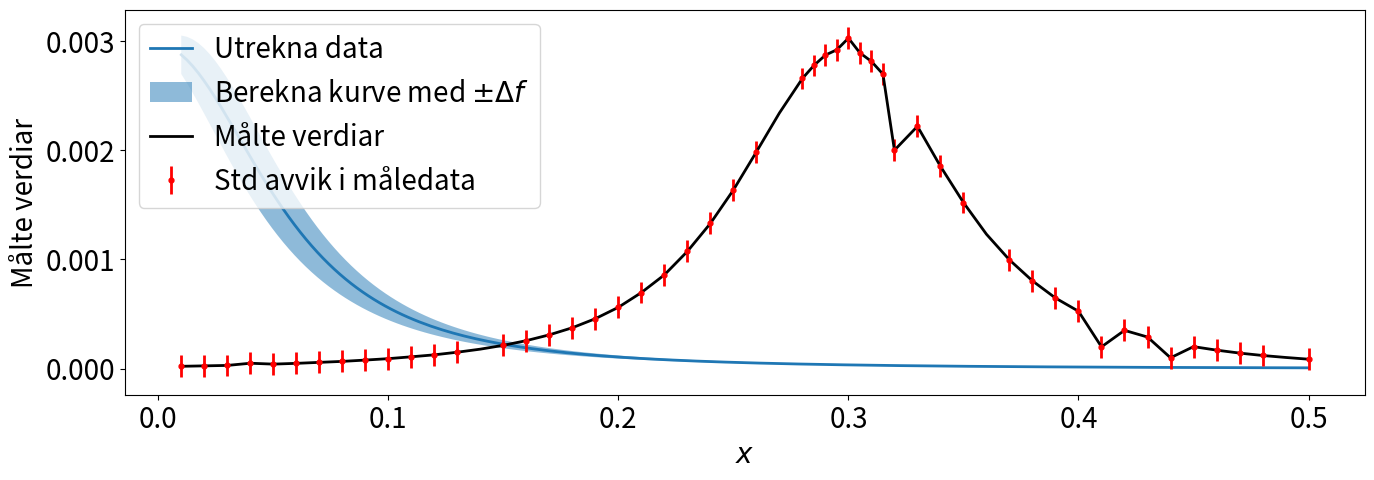
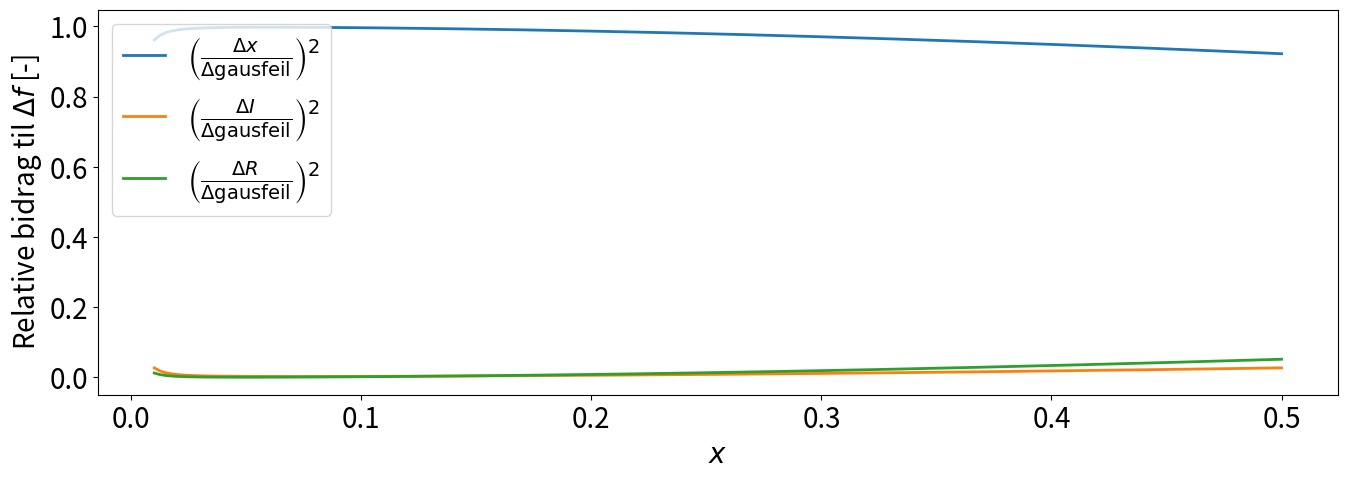

Python code for these plots, in order:
import matplotlib.pyplot as plt
import numpy as np
import sympy as sp


def feil_analyse(parameters: dict, utrykk, uvisse_variablar: dict, målte_verdiar: np.ndarray, std_uvisse: float, plot_it=True, antall_error_bars=50):
    """
    parameters: {sympy.symbols(variablane): verdiane til symbola som har konstantar.
    Dersom det er dei målte verdiane har du inn måledata (x-verdiane) som eit numpy.array(). parameters[sympy.symbols('x')] = x_verdiar  (må ikkje vere x)}
    
    utrykk: teoretisk utrykk med variablar som sympy.symbols
    
    uvisse_variablar: variablane som kan ha uvisse i utrykket dei skal innehalde uvissa til kvar variabel
    (uvissa til verdien vi har eit utrykk for er ikkje med), same form som parameters

    målte_verdiar: dei verdiane som blir målt, må vere like lang som x_verdiane i parameters. 

    Denne er bare rett dersom ein veit at variablane ikkje er avhengige og at det bare er ein variabel som er ei liste av mange tal. 
    """

    # Initialiserer fin visning av uttrykka
    sp.init_printing()

    # Plotteparametera for å få store, tydelige plott som utnytter tilgjengelig skjermareal
    fontsize = 20
    newparams = {'axes.titlesize': fontsize, 'axes.labelsize': fontsize,
                'lines.linewidth': 2, 'lines.markersize': 7,
                'figure.figsize': (16, 5), 'ytick.labelsize': fontsize,
                'xtick.labelsize': fontsize, 'legend.fontsize': fontsize,
                'legend.handlelength': 1.5} 
    plt.rcParams.update(newparams) # Dersom du lurar på kva dette er:   ¯\_(ツ)_/¯


    # Dette er kva som er verdien kor parameters[x_index] = liste av x_verdiar
    x_variable = 0
    for val in parameters:
        if type(parameters[val]) == np.ndarray:
            x_variable = val

    if x_variable == 0:
        raise ValueError("\n\nDen eine parameteren må innehalde ein np.array(), som er x-verdiane i funksjonen")
    if parameters[x_variable].size != målte_verdiar.size:
        raise ValueError(f"\n\nAntall x-verdiar må vere lik som antall målte verdiar (y-verdiar). \n" +
                          f"No hadde du {parameters[x_variable].size} x_verdiar, medan du hadde {målte_verdiar.size} y-verdiar")



    måle_x_pos = parameters[x_variable]
    uvisse_variablar_liste = []

    dfdx = []
    uvisse_verdi = []
    for i in uvisse_variablar:
        dfdx.append(sp.diff(utrykk, i))
        uvisse_verdi.append(uvisse_variablar[i])
        uvisse_variablar_liste.append(i)
        

    # finds the values that each element is supposed to be at position x
    def elements_and_values(x):
        """
        returns a list of the elements inside and theier values [(x, x), (I, 1.0), (N, 330), ...]
        """
        elements_inside = []
        for val in parameters:
            if type(parameters[val]) != np.ndarray:
                elements_inside.append((val, parameters[val]))
            else:
                elements_inside.append((val, x))
        return elements_inside
    
    

    # Verdiane utan x-verdiane inni utrykk_av_x = f(x)
    utrykk_av_x = utrykk.subs(elements_and_values(x_variable))
    
    # berekna verdiar (i teorien)
    x_calculated = np.linspace(min(måle_x_pos), max(måle_x_pos), 200)
    feil_verdiar = np.zeros(x_calculated.shape)
    
    Values_calculated_array = [utrykk_av_x.subs([(x_variable, x_calculated[i])]) for i in range(len(x_calculated))]
    Values_calculated_array = np.array(Values_calculated_array).astype(np.float64)


    
    # Time to feil-analysere:
    for i in range(len(x_calculated)):
        

        gaus_part = 0
        for j, uvisse in enumerate(uvisse_verdi):
            gaus_part += (dfdx[j].subs(elements_and_values(x_calculated[i]))*uvisse)**2
                

        feil_verdiar[i] = np.sqrt(float(gaus_part))


    # Berekner bidraga

    bidrag = np.zeros((len(uvisse_verdi), len(x_calculated)))
    for i in range(len(uvisse_verdi)):

        bidrag[i] = [dfdx[i].subs(elements_and_values(x_calculated[j]))*uvisse_verdi[i] for j in range(len(x_calculated))]

    if plot_it:
        # Plotter
        plt.figure()
        plt.plot(x_calculated, Values_calculated_array, label="Utrekna data")
        plt.fill_between(x_calculated, (Values_calculated_array - feil_verdiar), (Values_calculated_array + feil_verdiar), label='Berekna kurve med $\pm \Delta f$', alpha=0.5)
        
        
        # Velger kor mange errorbars. Du gjer dette øvst når du kallar funksjonen btw.
        if std_uvisse:
            indices = np.linspace(0, len(måle_x_pos) - 1, antall_error_bars, dtype=int)
            måle_pos_subset = måle_x_pos[indices]
            målte_verdiar_subset = målte_verdiar[indices]
            plt.errorbar(måle_pos_subset, målte_verdiar_subset, yerr=std_uvisse, fmt='r.', label='Std avvik i måledata')

        
        plt.plot(måle_x_pos, målte_verdiar, label="Målte verdiar", color="black")
        plt.xlabel('$x$')
        plt.ylabel('Målte verdiar')
        plt.legend(loc='upper left')
        


        plt.figure()
        # Plotter bidrag til uvissa
        for i, enkelt_bidrag in enumerate(bidrag):
            plt.plot(x_calculated, (np.abs(enkelt_bidrag)**2)/(feil_verdiar**2), '-',
                    label=rf'$\left(\frac{{\Delta {uvisse_variablar_liste[i]}}}{{\Delta \text{{gausfeil}}}}\right)^2$')

        plt.ylabel('Relative bidrag til $\Delta f$ [-]')
        plt.xlabel('$x$')
        plt.legend(loc='upper left')
        plt.show()

    # Ting du kanskje vil ha returnert
    # dei forskjellige bidraga i derivert (same rekjefølge som dfdx er derivert aka som uvissevariablar), dfdx = sum (df/dn * ) (same rekjefølge som uvisse_variablar)
    [bidrag, dfdx] 

    # Returnerar gaus sin feil for 200 verdiar mellom max og minste x-verdi
    return feil_verdiar


        




# Skjer bare dersom denne fila sjølve kjørar
if __name__ == "__main__":


    """Eksempelkode:"""



    # Eksperimentelle måleposisjonar
    xe = np.array([0.01, 0.02, 0.03, 0.04, 0.05, 0.06, 0.07, 0.08, 0.09, 0.10, 0.11, 0.12, 0.13, 0.14,
                0.15, 0.16, 0.17, 0.18, 0.19, 0.20, 0.21, 0.22, 0.23, 0.24, 0.25, 0.26, 0.27, 0.28,
                0.285, 0.29, 0.295, 0.3, 0.305, 0.31, 0.315, 0.32, 0.33, 0.34, 0.35, 0.36, 0.37,
                0.38, 0.39, 0.4, 0.41, 0.42, 0.43, 0.44, 0.45, 0.46, 0.47, 0.48, 0.49, 0.50])


    # Eksperimentelle magnetfeltstyrker 
    Be = np.array([0.22, 0.26, 0.3, 0.50, 0.42, 0.49, 0.58, 0.67, 0.79, 0.92, 1.09, 1.27, 1.51, 1.79,
                2.14, 2.57, 3.1, 3.75, 4.58, 5.62, 6.97, 8.59, 10.74, 13.3, 16.36, 19.85, 23.41,
                26.57, 27.76, 28.71, 29.2, 30.26, 28.91, 28.13, 26.97, 20, 22.19, 18.53, 15.21,
                12.31, 9.96, 8.04, 6.47, 5.26, 2, 3.51, 2.9, 1, 2.02, 1.7, 1.43, 1.21, 1.03,
                0.87]) *1e-4 



    # Definerer variablene som inngår i uttrykkene for Biot-Savarts lov for alle geometriane
    mu0, I, R, N, l, x, z = sp.symbols('mu0 I R N l x z')
    uvisse_v = {x: 0.01, I: 0.01, R: 0.0005}
    verdi = [N, I, R, x, mu0]
    std_uvisse = 0.0001

    kort_spole = (N*I*mu0)/(2*R)*(1 + (x/R)**2)**(-3/2)

    # Ein av desse må vere np.array() med lik lengde som målte verdiar. Denne blir da x-verdien:
    verdi_dict = {I: 1, N: 330, R: 0.07, mu0: 4*np.pi*1e-7, x: xe} 



    feil_analyse(verdi_dict, kort_spole, uvisse_v, Be, std_uvisse)
